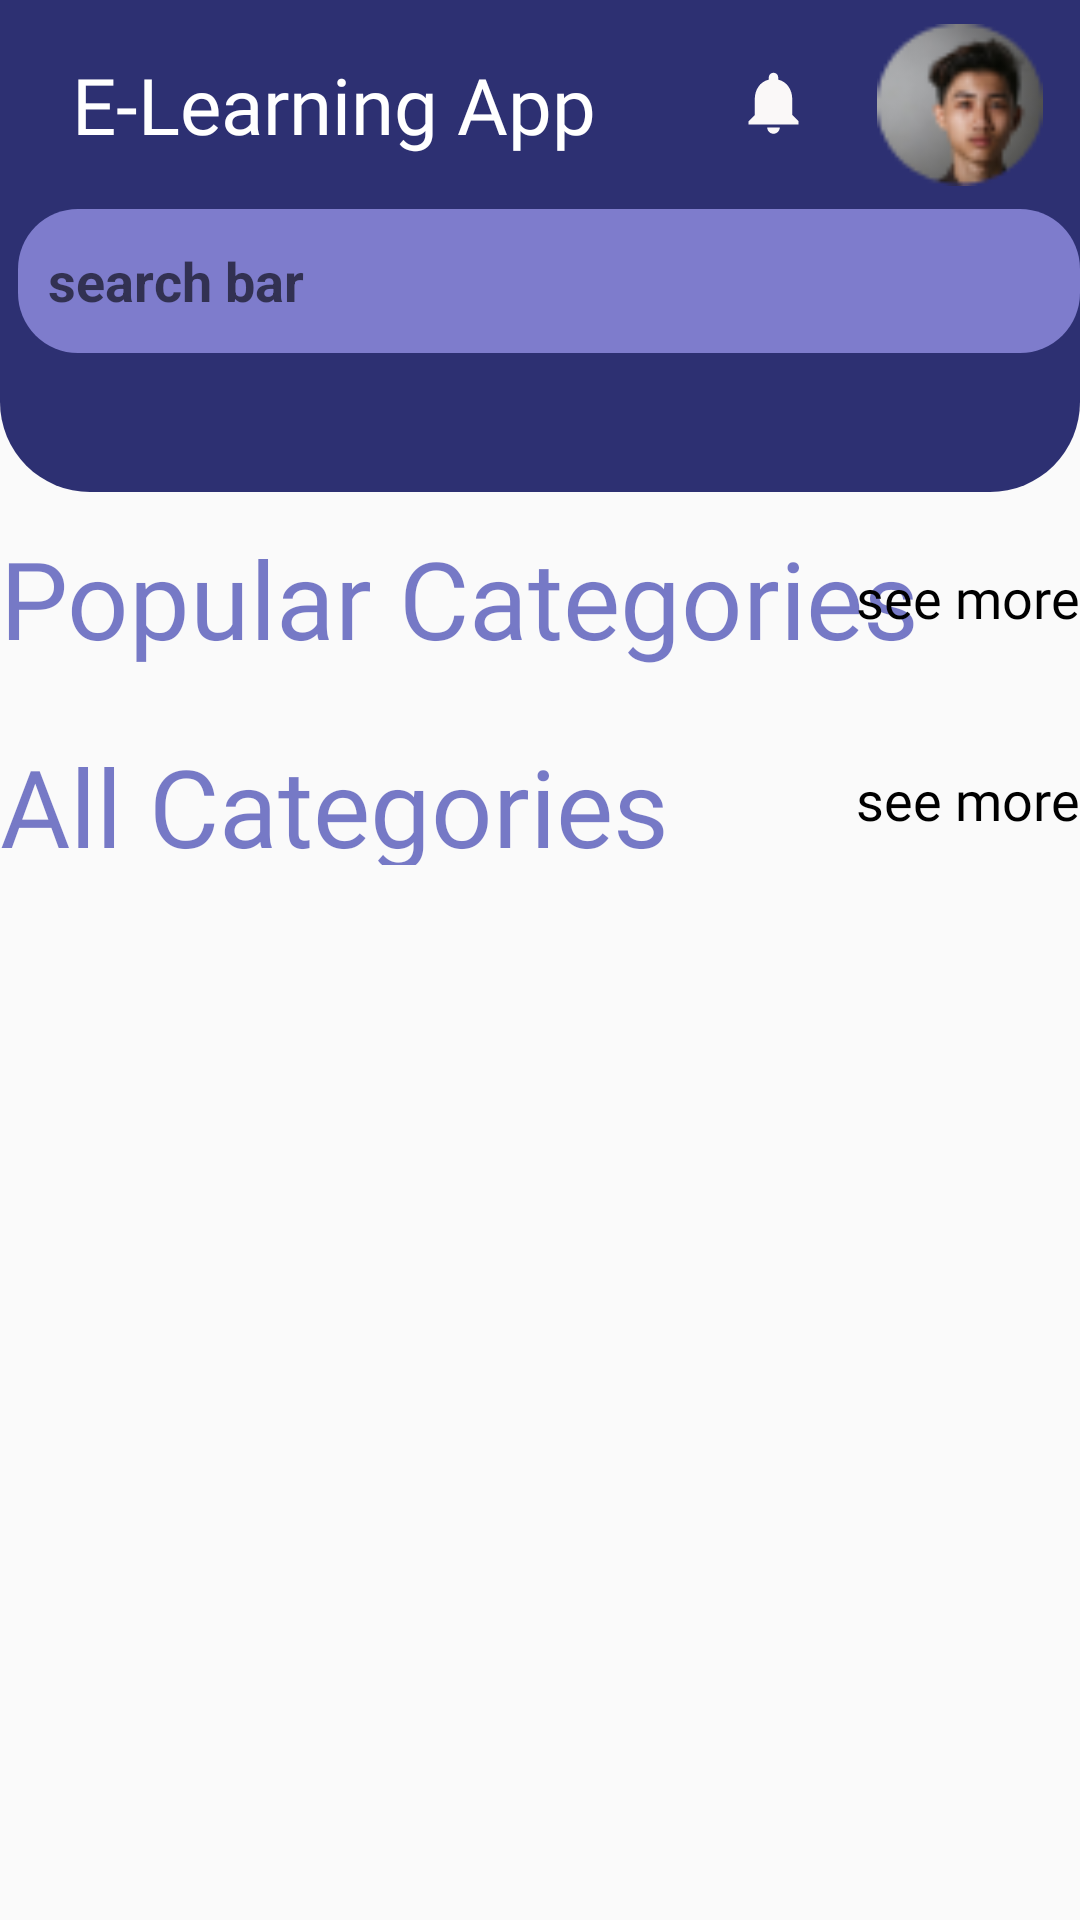

Produce the Android XML layout that renders to this screen, including the resource entries it uses.
<!-- AndroidManifest.xml: application theme Theme.MyElearning -->
<!-- res/layout/fragment_home.xml -->
<?xml version="1.0" encoding="utf-8"?>
<LinearLayout xmlns:android="http://schemas.android.com/apk/res/android"
    xmlns:app="http://schemas.android.com/apk/res-auto"
    xmlns:tools="http://schemas.android.com/tools"
    android:layout_width="match_parent"
    android:layout_height="match_parent"
    android:orientation="vertical"
    tools:context=".fragments.HomeFragment">

    <androidx.constraintlayout.widget.ConstraintLayout
        android:layout_width="match_parent"
        android:layout_height="164dp"
        android:background="@drawable/main_corner"
        android:orientation="vertical">

        <TextView
            android:id="@+id/textView"
            android:layout_width="wrap_content"
            android:layout_height="wrap_content"
            android:layout_marginStart="24dp"
            android:fontFamily="@font/risque_regular"
            android:text="E-Learning App"
            android:textColor="@color/white"
            android:textSize="26sp"
            app:layout_constraintBottom_toTopOf="@+id/editText"
            app:layout_constraintHorizontal_bias="0.03"
            app:layout_constraintStart_toStartOf="parent"
            app:layout_constraintTop_toTopOf="parent" />

        <ImageView
            android:id="@+id/notification_image"
            android:layout_width="25dp"
            android:layout_height="28dp"
            android:src="@drawable/ic_notifications"
            app:layout_constraintBottom_toTopOf="@+id/editText"
            app:layout_constraintEnd_toStartOf="@+id/imageProfiel"
            app:layout_constraintHorizontal_bias="0.83"
            app:layout_constraintStart_toEndOf="@+id/textView"
            app:layout_constraintTop_toTopOf="parent"
            app:layout_constraintVertical_bias="0.476" />

        <ImageView
            android:id="@+id/imageProfiel"
            android:layout_width="80dp"
            android:layout_height="54dp"
            android:src="@drawable/profiel"

            app:layout_constraintBottom_toTopOf="@+id/editText"
            app:layout_constraintEnd_toEndOf="parent"
            app:layout_constraintTop_toTopOf="parent" />

        <EditText
            android:id="@+id/editText"
            app:layout_constraintBottom_toBottomOf="parent"
            app:layout_constraintEnd_toEndOf="parent"
            app:layout_constraintHorizontal_bias="1.0"
            app:layout_constraintStart_toStartOf="parent"
            app:layout_constraintTop_toTopOf="parent"
            app:layout_constraintVertical_bias="0.601"
            android:layout_width="354dp"
            android:layout_height="48dp"
            android:background="@drawable/searche"
            android:hint="search bar"
            android:paddingLeft="10dp"
            android:paddingRight="10dp"
            android:textColor="@color/white"
            android:textStyle="bold"
            tools:layout_editor_absoluteX="28dp"
            tools:layout_editor_absoluteY="77dp" />

        <ImageView
            app:layout_constraintBottom_toBottomOf="parent"
            app:layout_constraintEnd_toStartOf="@+id/editText"
            app:layout_constraintHorizontal_bias="0.484"
            app:layout_constraintStart_toStartOf="parent"
            app:layout_constraintTop_toTopOf="parent"
            app:layout_constraintVertical_bias="0.613"
            android:layout_width="40dp"
            android:layout_height="40dp"
            android:src="@drawable/ic_baseline_search_24"
            tools:layout_editor_absoluteX="233dp"
            tools:layout_editor_absoluteY="16dp" />

    </androidx.constraintlayout.widget.ConstraintLayout>
    <LinearLayout
        android:layout_width="match_parent"
        android:layout_height="wrap_content"
        android:orientation="vertical">
        <androidx.constraintlayout.widget.ConstraintLayout
            android:layout_width="match_parent"
            android:layout_height="wrap_content"
            android:layout_marginTop="11dp">

            <TextView
                android:layout_width="wrap_content"
                android:layout_height="wrap_content"
                android:fontFamily="@font/dmsans_regular"
                android:text="Popular Categories"
                android:textColor="#87000698"
                android:textSize="36sp"
                app:layout_constraintBottom_toBottomOf="parent"
                app:layout_constraintEnd_toStartOf="@+id/textView3"
                app:layout_constraintHorizontal_bias="0.0"
                app:layout_constraintStart_toStartOf="parent"
                app:layout_constraintTop_toTopOf="parent" />

            <TextView
                android:id="@+id/textView3"
                android:layout_width="wrap_content"
                android:layout_height="wrap_content"
                android:fontFamily="@font/risque_regular"
                android:text="see more"
                android:textColor="#000000"
                android:textSize="18sp"
                app:layout_constraintBottom_toBottomOf="parent"
                app:layout_constraintEnd_toEndOf="parent"
                app:layout_constraintTop_toTopOf="parent" />
        </androidx.constraintlayout.widget.ConstraintLayout>

        <androidx.recyclerview.widget.RecyclerView
            android:id="@+id/popularCatRecycleView"
            android:layout_width="match_parent"
            android:layout_marginTop="10dp"
            android:layout_height="wrap_content"
            />
    </LinearLayout>
    <LinearLayout
        android:layout_width="match_parent"
        android:layout_height="match_parent"
        android:orientation="vertical">
        <androidx.constraintlayout.widget.ConstraintLayout
            android:layout_width="match_parent"
            android:layout_height="44dp"
            android:layout_marginTop="11dp"
            android:orientation="horizontal">

            <TextView
                android:layout_width="wrap_content"
                android:layout_height="wrap_content"
                android:fontFamily="@font/dmsans_regular"
                android:text="All Categories"
                android:textColor="#87000698"
                android:textSize="36sp"
                app:layout_constraintBottom_toBottomOf="parent"
                app:layout_constraintEnd_toStartOf="@+id/textView4"
                app:layout_constraintHorizontal_bias="0.0"
                app:layout_constraintStart_toStartOf="parent"
                app:layout_constraintTop_toTopOf="parent" />

            <TextView
                android:id="@+id/textView4"
                android:layout_width="wrap_content"
                android:layout_height="wrap_content"
                android:fontFamily="@font/risque_regular"
                android:text="see more"
                android:textColor="#000000"
                android:textSize="18sp"
                app:layout_constraintBottom_toBottomOf="parent"
                app:layout_constraintEnd_toEndOf="parent"
                app:layout_constraintTop_toTopOf="parent" />
        </androidx.constraintlayout.widget.ConstraintLayout>
        <LinearLayout
            android:layout_width="match_parent"
            android:layout_height="match_parent">

            <androidx.recyclerview.widget.RecyclerView
                android:id="@+id/allCatRecycleView"
                android:layout_width="match_parent"
                android:layout_height="match_parent" />
        </LinearLayout>
    </LinearLayout>
</LinearLayout>
<!-- resources referenced by this layout -->
<resources>
  <color name="white">#FFFFFFFF</color>
  <!-- drawable ic_notifications (drawable) -->
  <vector android:height="24dp" android:tint="#FAF8F8"
      android:viewportHeight="24" android:viewportWidth="24"
      android:width="24dp" xmlns:android="http://schemas.android.com/apk/res/android">
      <path android:fillColor="@android:color/white" android:pathData="M12,22c1.1,0 2,-0.9 2,-2h-4c0,1.1 0.89,2 2,2zM18,16v-5c0,-3.07 -1.64,-5.64 -4.5,-6.32L13.5,4c0,-0.83 -0.67,-1.5 -1.5,-1.5s-1.5,0.67 -1.5,1.5v0.68C7.63,5.36 6,7.92 6,11v5l-2,2v1h16v-1l-2,-2z"/>
  </vector>
  <!-- drawable main_corner (drawable) -->
  <?xml version="1.0" encoding="utf-8"?>
  <shape   xmlns:android="http://schemas.android.com/apk/res/android">
      <solid android:color="@color/Main" />
      <corners
          android:bottomRightRadius="30sp"
          android:bottomLeftRadius="30sp"
          />
    
  </shape>
  <!-- drawable profiel: png bitmap (drawable, 2254 bytes) -->
  <!-- drawable searche (drawable) -->
  <?xml version="1.0" encoding="utf-8"?>
  <shape xmlns:android="http://schemas.android.com/apk/res/android">
      <solid android:color="@color/perpul_search"/>
      <size
          android:height="50dp"
          android:width="350dp"/>
      <corners
          android:bottomLeftRadius="20dp"
          android:bottomRightRadius="20dp"
          android:topRightRadius="20dp"
          android:topLeftRadius="20dp"/>
  </shape>
  <style name="Theme.MyElearning" parent="Theme.AppCompat.Light.NoActionBar">
          
          <item name="colorPrimary">@color/purple_500</item>
          <item name="colorPrimaryVariant">@color/Main</item>
          <item name="colorOnPrimary">@color/white</item>
          
          <item name="colorSecondary">@color/teal_200</item>
          <item name="colorSecondaryVariant">@color/teal_700</item>
          <item name="colorOnSecondary">@color/black</item>
          
          <item name="android:statusBarColor" tools:targetApi="l">?attr/colorPrimaryVariant</item>
          
      </style>
  <color name="Main">#D90A0D5B</color>
  <color name="perpul_search">#FF7E7CCC</color>
  <color name="purple_500">#FF6200EE</color>
  <color name="teal_200">#FF03DAC5</color>
  <color name="teal_700">#FF018786</color>
  <color name="black">#FF000000</color>
</resources>
